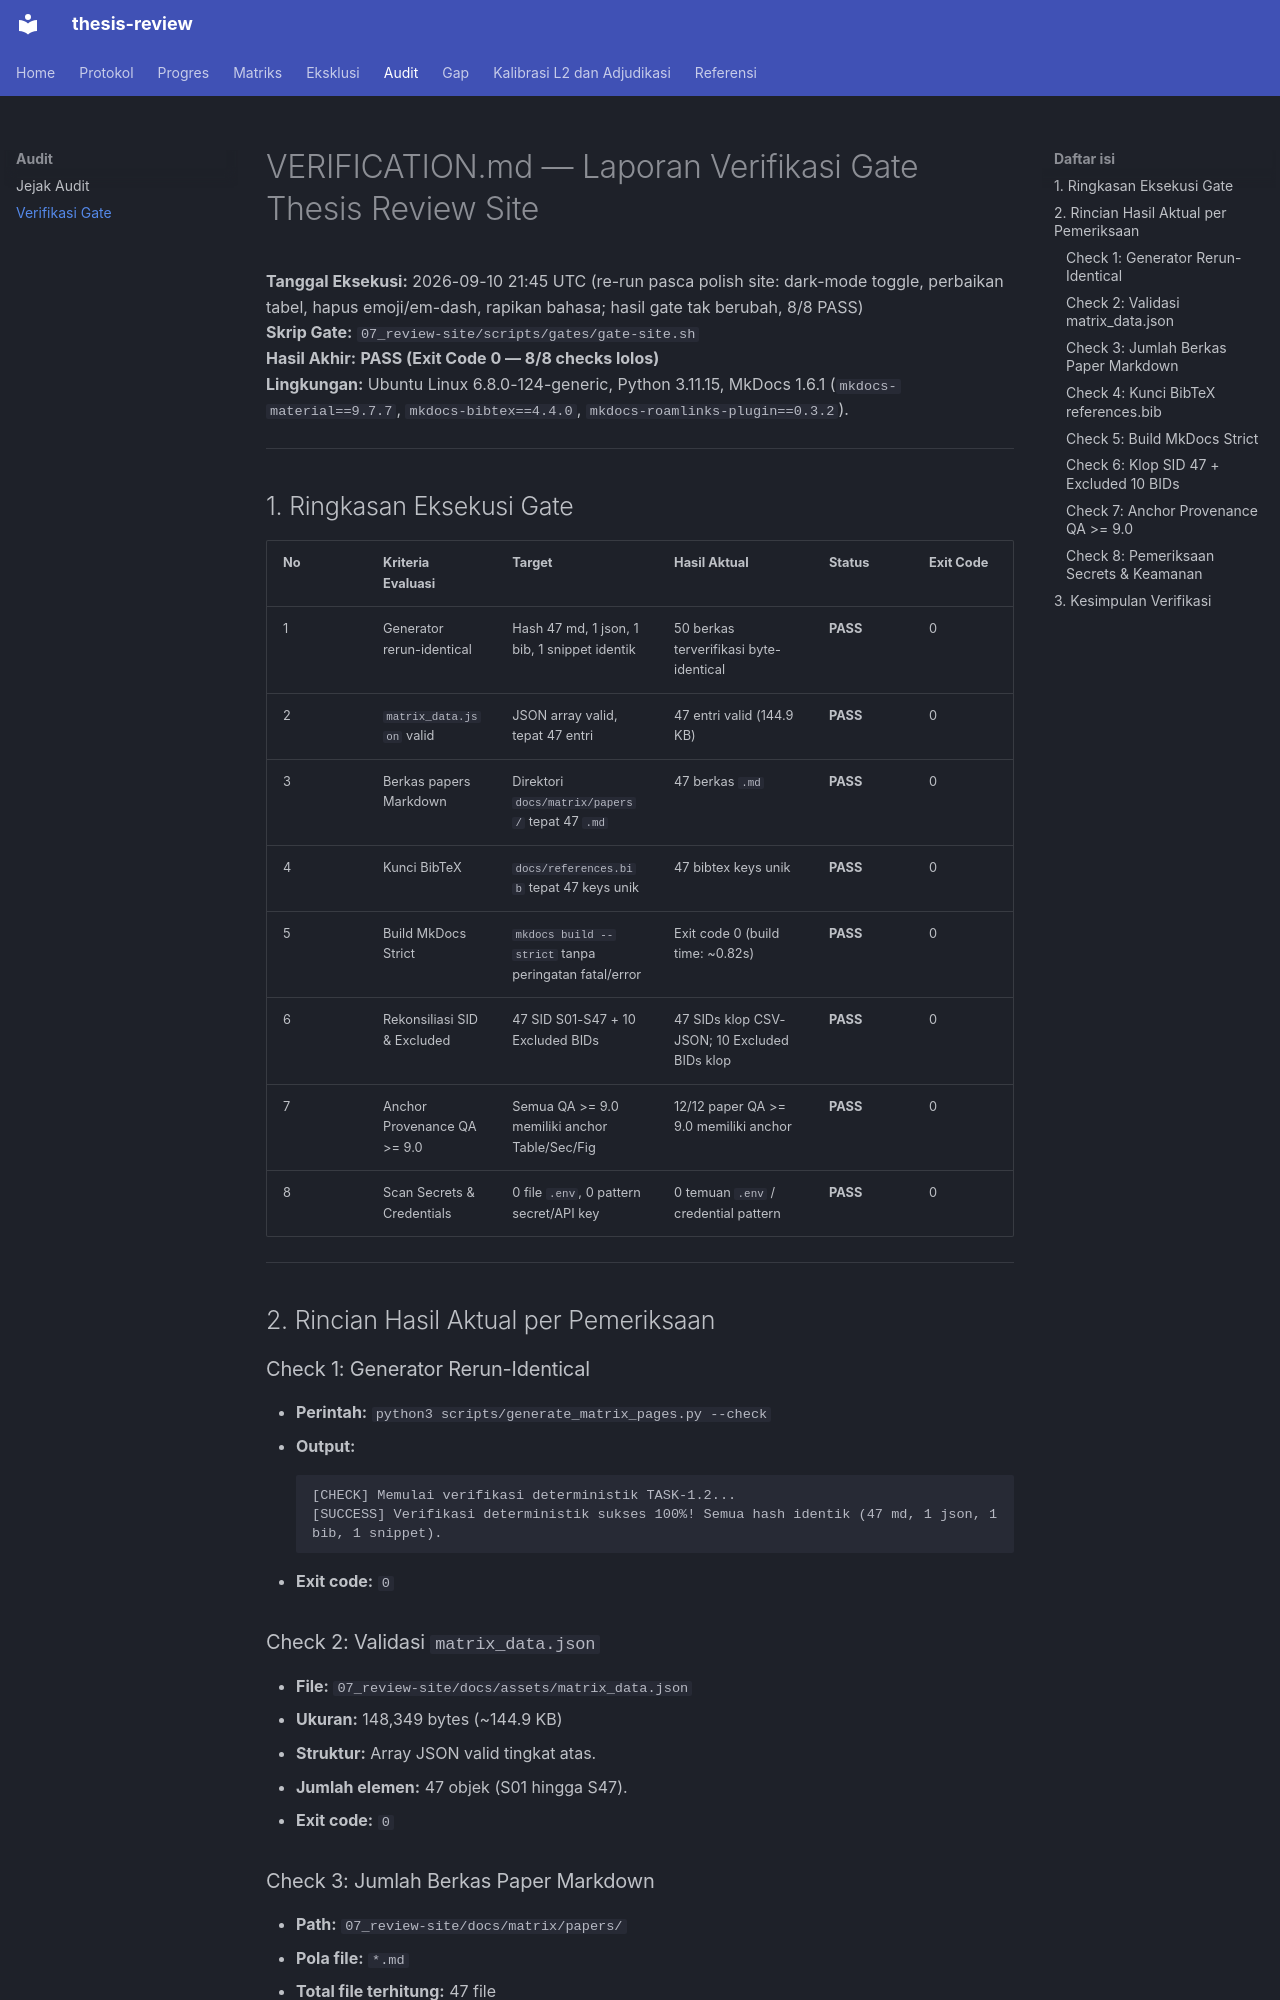

repository: Schnee111/thesis-portal · page: VERIFICATION/index.html · generator: mkdocs

# VERIFICATION.md — Laporan Verifikasi Gate Thesis Review Site

**Tanggal Eksekusi:** 2026-09-10 21:45 UTC (re-run pasca polish site: dark-mode toggle, perbaikan tabel, hapus emoji/em-dash, rapikan bahasa; hasil gate tak berubah, 8/8 PASS)  
**Skrip Gate:** `07_review-site/scripts/gates/gate-site.sh`  
**Hasil Akhir:** **PASS (Exit Code 0 — 8/8 checks lolos)**  
**Lingkungan:** Ubuntu Linux 6.8.0-124-generic, Python 3.11.15, MkDocs 1.6.1 (`mkdocs-material==9.7.7`, `mkdocs-bibtex==4.4.0`, `mkdocs-roamlinks-plugin==0.3.2`).

---

## 1. Ringkasan Eksekusi Gate

| No | Kriteria Evaluasi | Target | Hasil Aktual | Status | Exit Code |
|---|---|---|---|---|---|
| 1 | Generator rerun-identical | Hash 47 md, 1 json, 1 bib, 1 snippet identik | 50 berkas terverifikasi byte-identical | **PASS** | 0 |
| 2 | `matrix_data.json` valid | JSON array valid, tepat 47 entri | 47 entri valid (144.9 KB) | **PASS** | 0 |
| 3 | Berkas papers Markdown | Direktori `docs/matrix/papers/` tepat 47 `.md` | 47 berkas `.md` | **PASS** | 0 |
| 4 | Kunci BibTeX | `docs/references.bib` tepat 47 keys unik | 47 bibtex keys unik | **PASS** | 0 |
| 5 | Build MkDocs Strict | `mkdocs build --strict` tanpa peringatan fatal/error | Exit code 0 (build time: ~0.82s) | **PASS** | 0 |
| 6 | Rekonsiliasi SID & Excluded | 47 SID S01-S47 + 10 Excluded BIDs | 47 SIDs klop CSV-JSON; 10 Excluded BIDs klop | **PASS** | 0 |
| 7 | Anchor Provenance QA >= 9.0 | Semua QA >= 9.0 memiliki anchor Table/Sec/Fig | 12/12 paper QA >= 9.0 memiliki anchor | **PASS** | 0 |
| 8 | Scan Secrets & Credentials | 0 file `.env`, 0 pattern secret/API key | 0 temuan `.env` / credential pattern | **PASS** | 0 |

---

## 2. Rincian Hasil Aktual per Pemeriksaan

### Check 1: Generator Rerun-Identical
- **Perintah:** `python3 scripts/generate_matrix_pages.py --check`
- **Output:**
  ```text
  [CHECK] Memulai verifikasi deterministik TASK-1.2...
  [SUCCESS] Verifikasi deterministik sukses 100%! Semua hash identik (47 md, 1 json, 1 bib, 1 snippet).
  ```
- **Exit code:** `0`

### Check 2: Validasi `matrix_data.json`
- **File:** `07_review-site/docs/assets/matrix_data.json`
- **Ukuran:** 148,349 bytes (~144.9 KB)
- **Struktur:** Array JSON valid tingkat atas.
- **Jumlah elemen:** 47 objek (S01 hingga S47).
- **Exit code:** `0`
